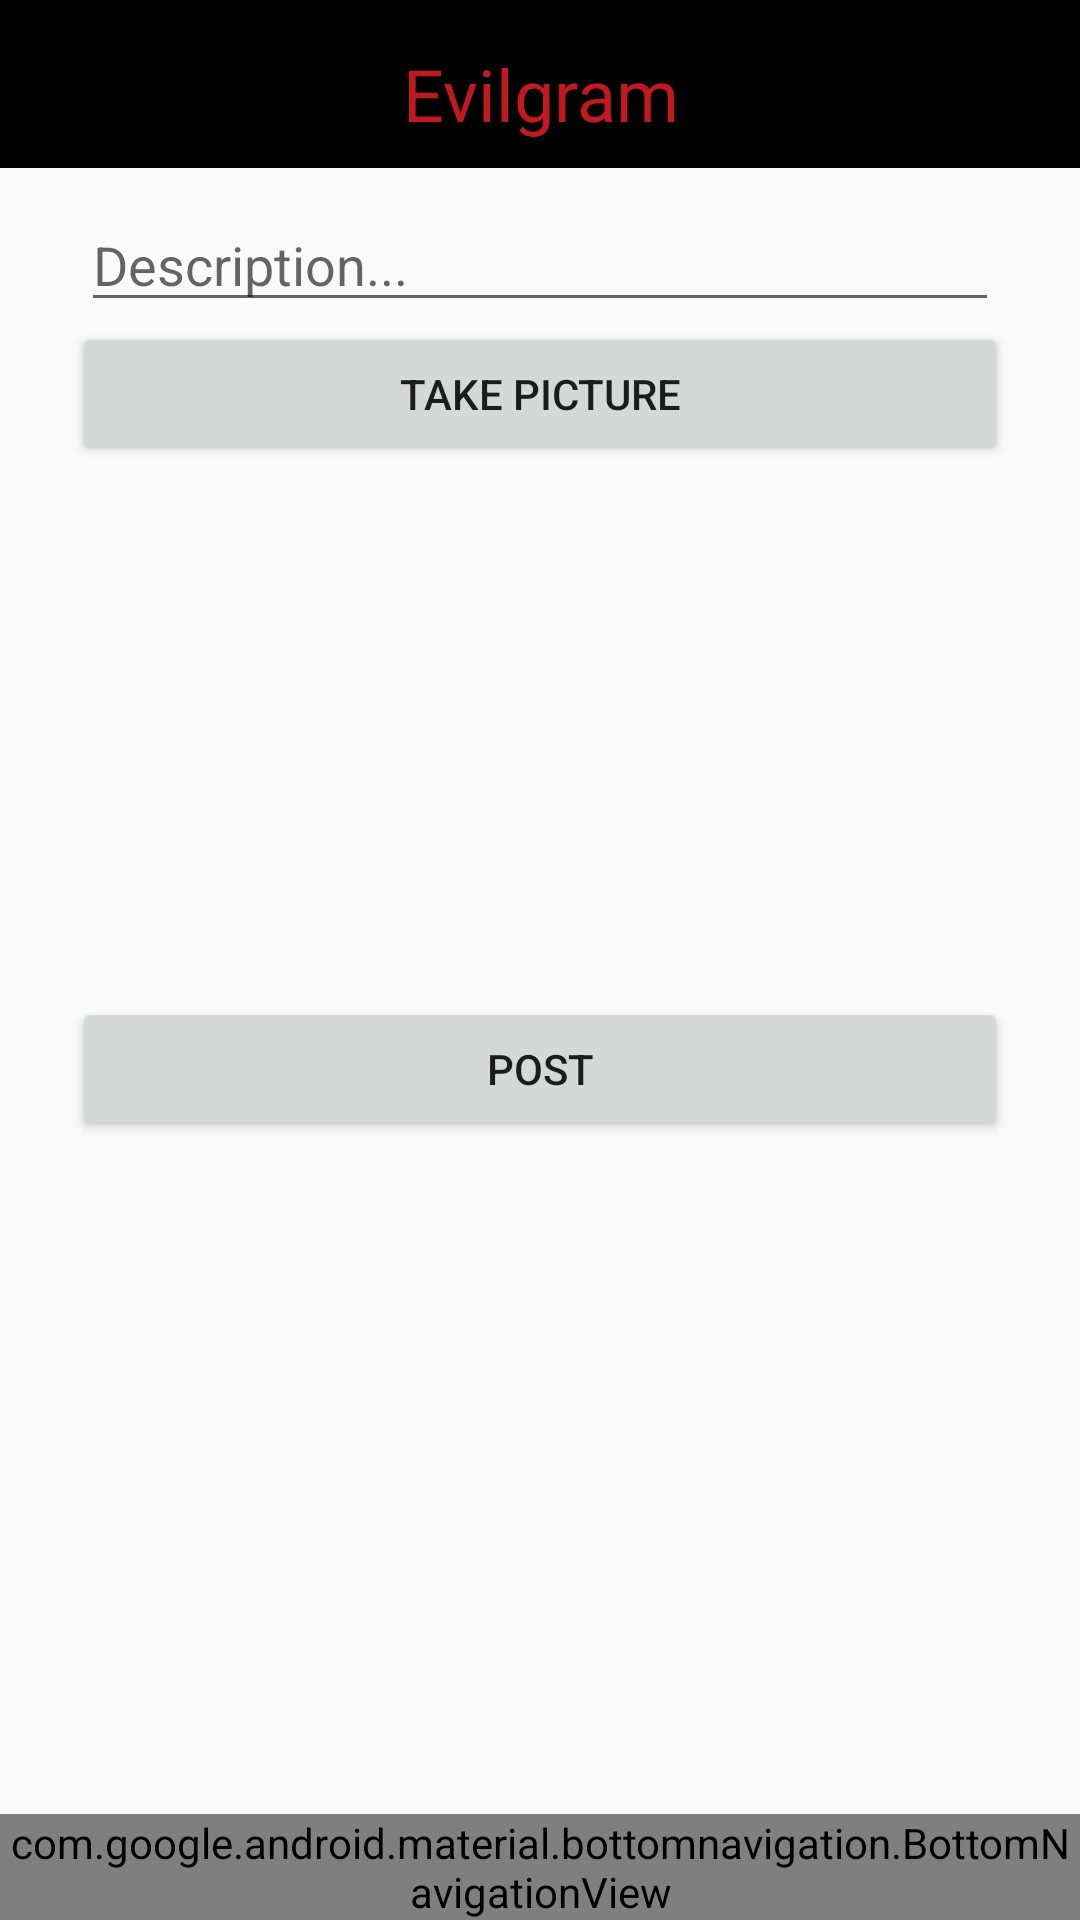

Here is an Android app screen rendered from its layout file. Give the layout XML and the strings, colors and styles it references.
<!-- AndroidManifest.xml: application theme AppTheme -->
<!-- res/layout/activity_post.xml -->
<?xml version="1.0" encoding="utf-8"?>
<androidx.constraintlayout.widget.ConstraintLayout xmlns:android="http://schemas.android.com/apk/res/android"
    xmlns:app="http://schemas.android.com/apk/res-auto"
    xmlns:tools="http://schemas.android.com/tools"
    android:layout_width="match_parent"
    android:layout_height="match_parent"
    tools:context=".activities.PostFragment">

    <include
        android:id="@+id/include"
        layout="@layout/toolbar_main"
        android:layout_width="match_parent"
        android:layout_height="wrap_content" />

    <EditText
        android:id="@+id/etDescription"
        android:layout_width="306dp"
        android:layout_height="wrap_content"
        android:layout_marginTop="10dp"
        android:ems="10"
        android:hint="Description..."
        android:inputType="textPersonName"
        app:layout_constraintEnd_toEndOf="parent"
        app:layout_constraintStart_toStartOf="parent"
        app:layout_constraintTop_toBottomOf="@+id/include" />

    <Button
        android:id="@+id/bCaptureImage"
        android:layout_width="312dp"
        android:layout_height="wrap_content"
        android:text="Take Picture"
        app:layout_constraintEnd_toEndOf="parent"
        app:layout_constraintStart_toStartOf="parent"
        app:layout_constraintTop_toBottomOf="@+id/etDescription" />

    <ImageView
        android:id="@+id/ivPostImage"
        android:layout_width="308dp"
        android:layout_height="177dp"
        app:layout_constraintEnd_toEndOf="parent"
        app:layout_constraintStart_toStartOf="parent"
        app:layout_constraintTop_toBottomOf="@+id/bCaptureImage"
        tools:srcCompat="@tools:sample/avatars" />

    <Button
        android:id="@+id/bPost"
        android:layout_width="312dp"
        android:layout_height="wrap_content"
        android:text="Post"
        app:layout_constraintEnd_toEndOf="parent"
        app:layout_constraintStart_toStartOf="parent"
        app:layout_constraintTop_toBottomOf="@+id/ivPostImage" />

    <include
        layout="@layout/bottom_navbar_main"
        android:layout_width="match_parent"
        android:layout_height="wrap_content"
        app:layout_constraintBottom_toBottomOf="parent" />


</androidx.constraintlayout.widget.ConstraintLayout>
<!-- res/layout/toolbar_main.xml (included above) -->
<?xml version="1.0" encoding="utf-8"?>
<androidx.appcompat.widget.Toolbar xmlns:android="http://schemas.android.com/apk/res/android"
    xmlns:app="http://schemas.android.com/apk/res-auto"
    android:id="@+id/toolbar"
    android:layout_width="match_parent"
    android:layout_height="?attr/actionBarSize"
    android:layout_gravity="center_horizontal"
    android:background="@color/colorPrimaryDark"
    android:theme="@style/ToolbarTheme">

    <TextView
        android:id="@+id/toolbar_title"
        style="@style/Toolbar.TitleText"
        android:layout_width="wrap_content"
        android:layout_height="wrap_content"
        android:layout_gravity="center"
        android:layout_marginTop="15dp"
        android:text="@string/app_name"
        android:textAlignment="center"
        android:textSize="24sp" />
</androidx.appcompat.widget.Toolbar>
<!-- res/layout/bottom_navbar_main.xml (included above) -->
<?xml version="1.0" encoding="utf-8"?>
<com.google.android.material.bottomnavigation.BottomNavigationView
    xmlns:android="http://schemas.android.com/apk/res/android"
    xmlns:app="http://schemas.android.com/apk/res-auto"
    android:id="@+id/navigation"
    android:layout_width="match_parent"
    android:layout_height="56dp"
    android:layout_gravity="start"
    app:labelVisibilityMode="unlabeled"
    app:itemIconTint="@color/colorPrimary"
    app:menu="@menu/navigation_items" />
<!-- resources referenced by this layout -->
<resources>
  <color name="colorPrimary">#C2191F</color>
  <color name="colorPrimaryDark">#000000</color>
  <string name="app_name">Evilgram</string>
  <style name="Toolbar.TitleText" parent="TextAppearance.Widget.AppCompat.Toolbar.Title">
          <item name="android:textSize">54sp</item>
          <item name="android:fontFamily">@font/billabong</item>
          <item name="android:textColor">@color/colorPrimary</item>
      </style>
  <style name="ToolbarTheme" parent="@style/ThemeOverlay.AppCompat.Dark.ActionBar">
      </style>
  <style name="AppTheme" parent="Theme.AppCompat.Light.NoActionBar">
          
          <item name="colorPrimary">@color/colorPrimary</item>
          <item name="colorPrimaryDark">@color/colorPrimaryDark</item>
          <item name="colorAccent">@color/colorAccent</item>
      </style>
  <color name="colorAccent">#ff5E13</color>
</resources>
